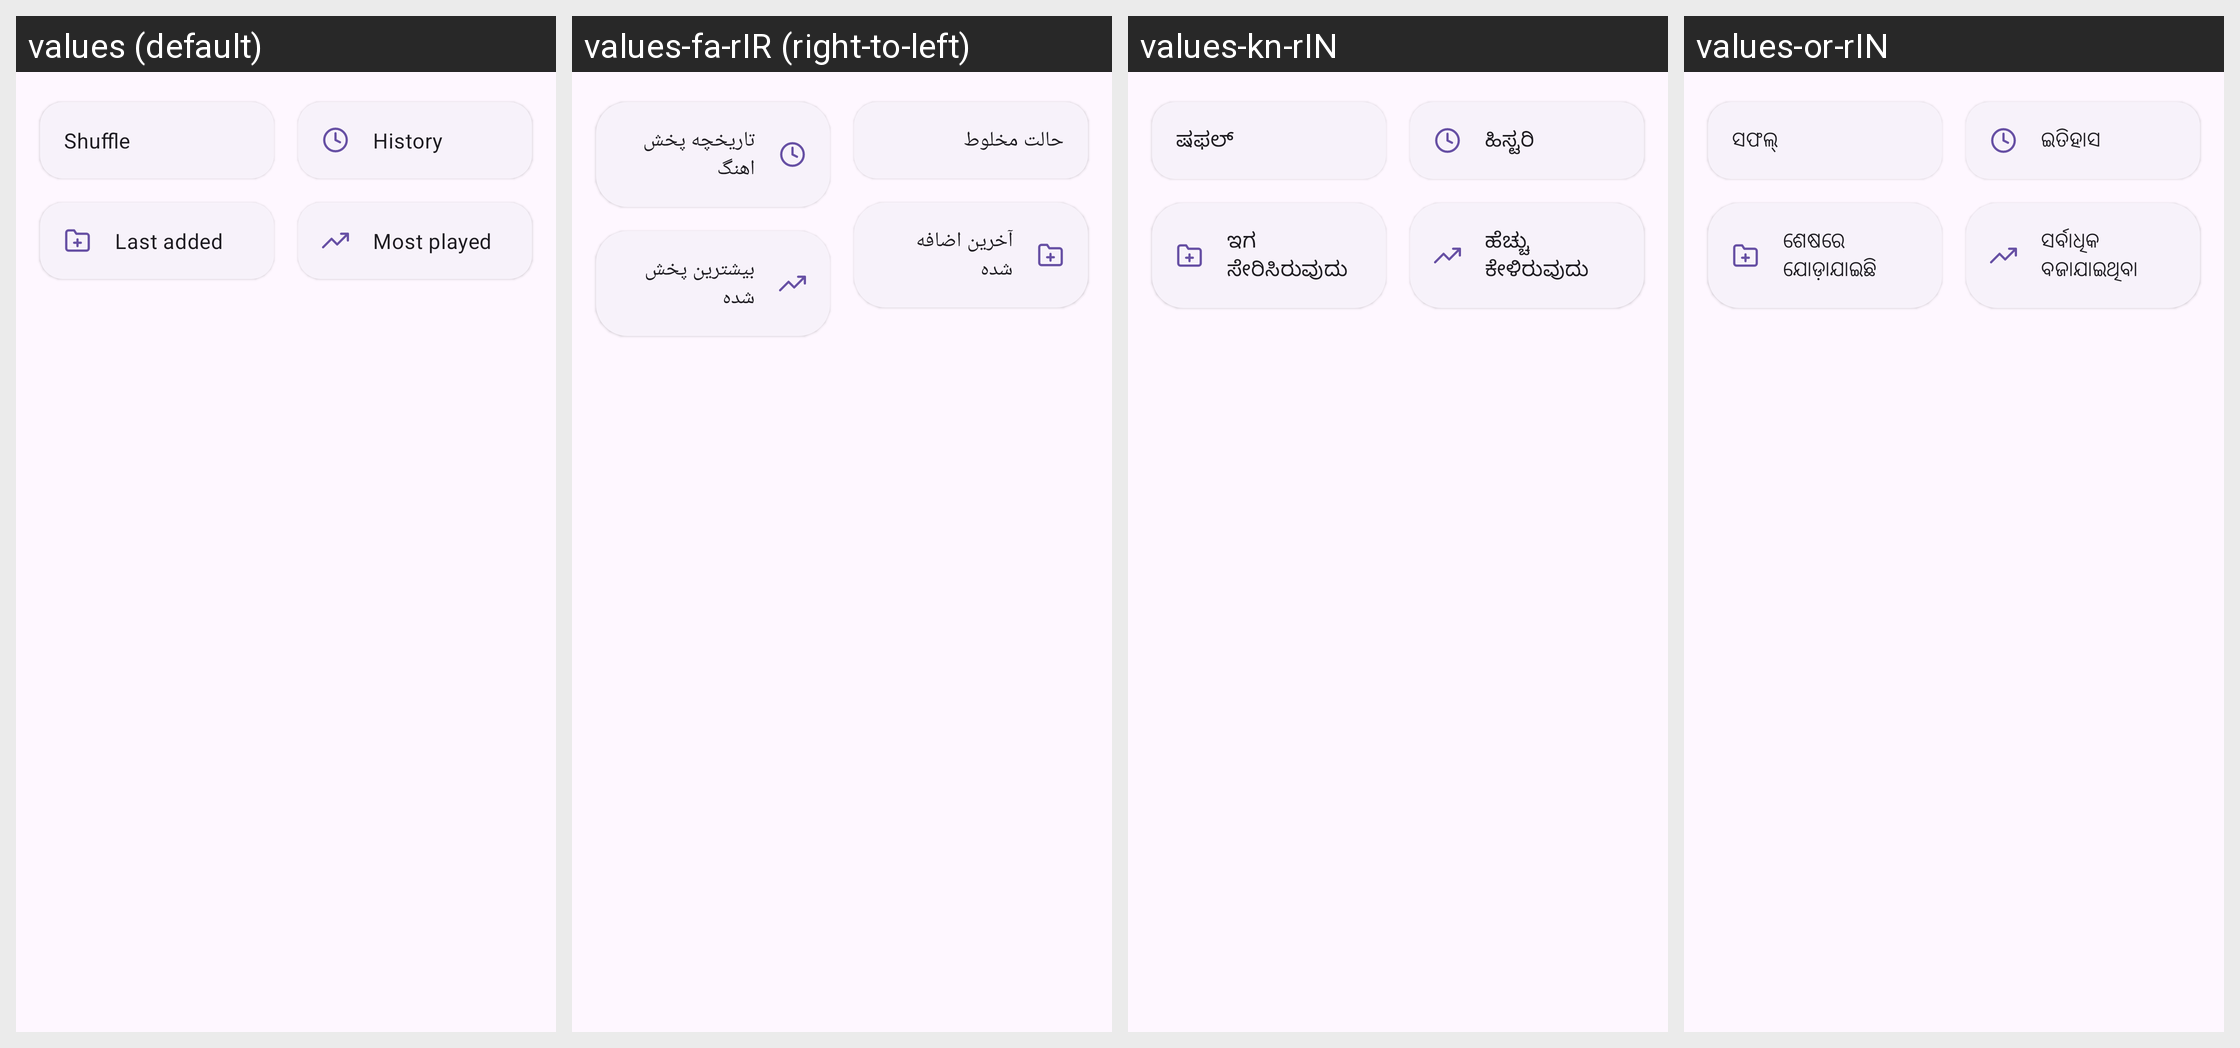

For this localized Android screen grid, give each drawn string resource with its value in every locale shown.
Android screen res/layout/abs_playlists.xml rendered under 4 locales, left to right: values (default), values-fa-rIR (right-to-left), values-kn-rIN, values-or-rIN. Device: Nexus 5 (rendered at 1080×1920; each locale shown at half size, 540×960, under a caption strip naming it); theme Theme.SmartMusicPlayer.FollowSystem.
Other locales in the repository, not shown: values-ar-rSA, values-bg-rBG, values-ca-rES, values-ckb-rIR, values-cs-rCZ, values-da-rDK, values-de-rDE, values-el-rGR, values-en-rUS, values-es-rES, values-es-rUS, values-eu-rES, values-fil-rPH, values-fr-rFR, values-hi-rIN, values-hr-rHR, values-hu-rHU, values-in-rID, values-it-rIT, values-ja-rJP, values-kmr-rTR, values-ko-rKR, values-lv-rLV, values-ml-rIN, values-my-rMM, values-nl-rNL, values-pl-rPL, values-pt-rBR, values-pt-rPT, values-ro-rRO, values-ru-rRU, values-sr-rSP, values-sv-rSE, values-ta-rIN, values-te-rIN, values-th-rTH, values-tr-rTR, values-uk-rUA, values-vi-rVN, values-zh-rCN, values-zh-rHK, values-zh-rTW.
Strings drawn on this screen, with the default value and each locale's value (text and hints the layout hard-codes, and strings that could not be matched under every locale, appear in the picture but are not listed):

shuffle
  values: Shuffle
  values-fa-rIR: حالت مخلوط
  values-kn-rIN: ಷಫಲ್
  values-or-rIN: ସଫଲ୍

history
  values: History
  values-fa-rIR: تاریخچه پخش اهنگ
  values-kn-rIN: ಹಿಸ್ಟರಿ
  values-or-rIN: ଇତିହାସ

last_added
  values: Last added
  values-fa-rIR: آخرین اضافه شده
  values-kn-rIN: ಇಗ ಸೇರಿಸಿರುವುದು
  values-or-rIN: ଶେଷରେ ଯୋଡ଼ାଯାଇଛି

my_top_tracks
  values: Most played
  values-fa-rIR: بیشترین پخش شده
  values-kn-rIN: ಹೆಚ್ಚು ಕೇಳಿರುವುದು
  values-or-rIN: ସର୍ବାଧିକ ବଜାଯାଇଥିବା
